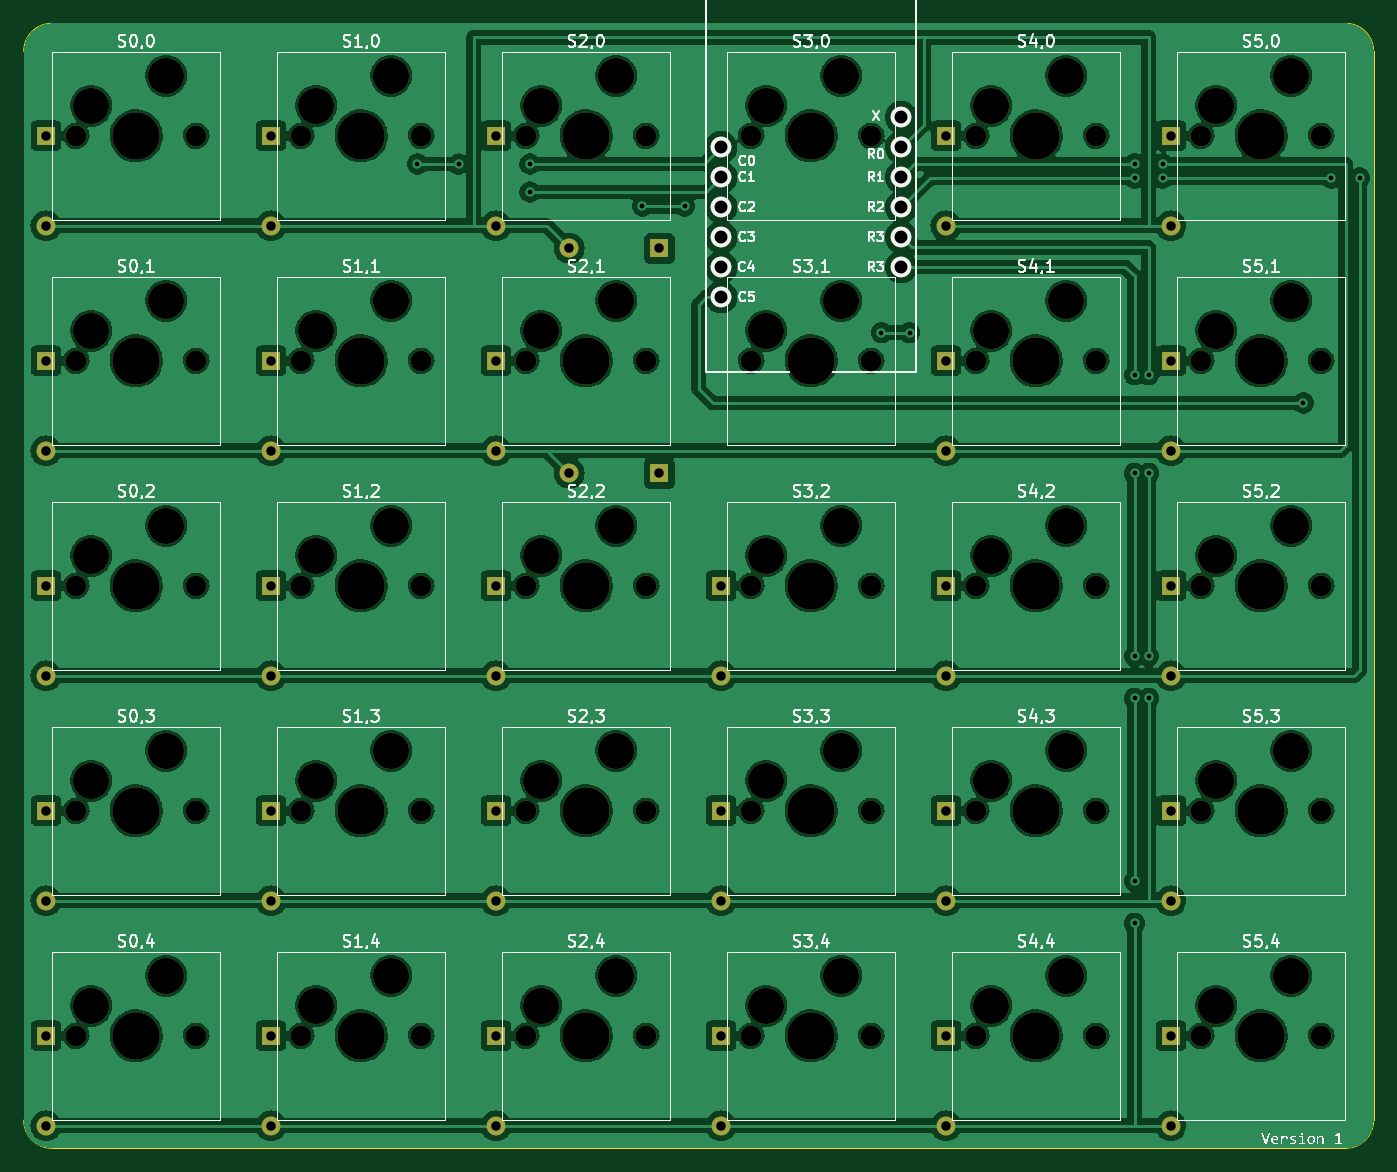
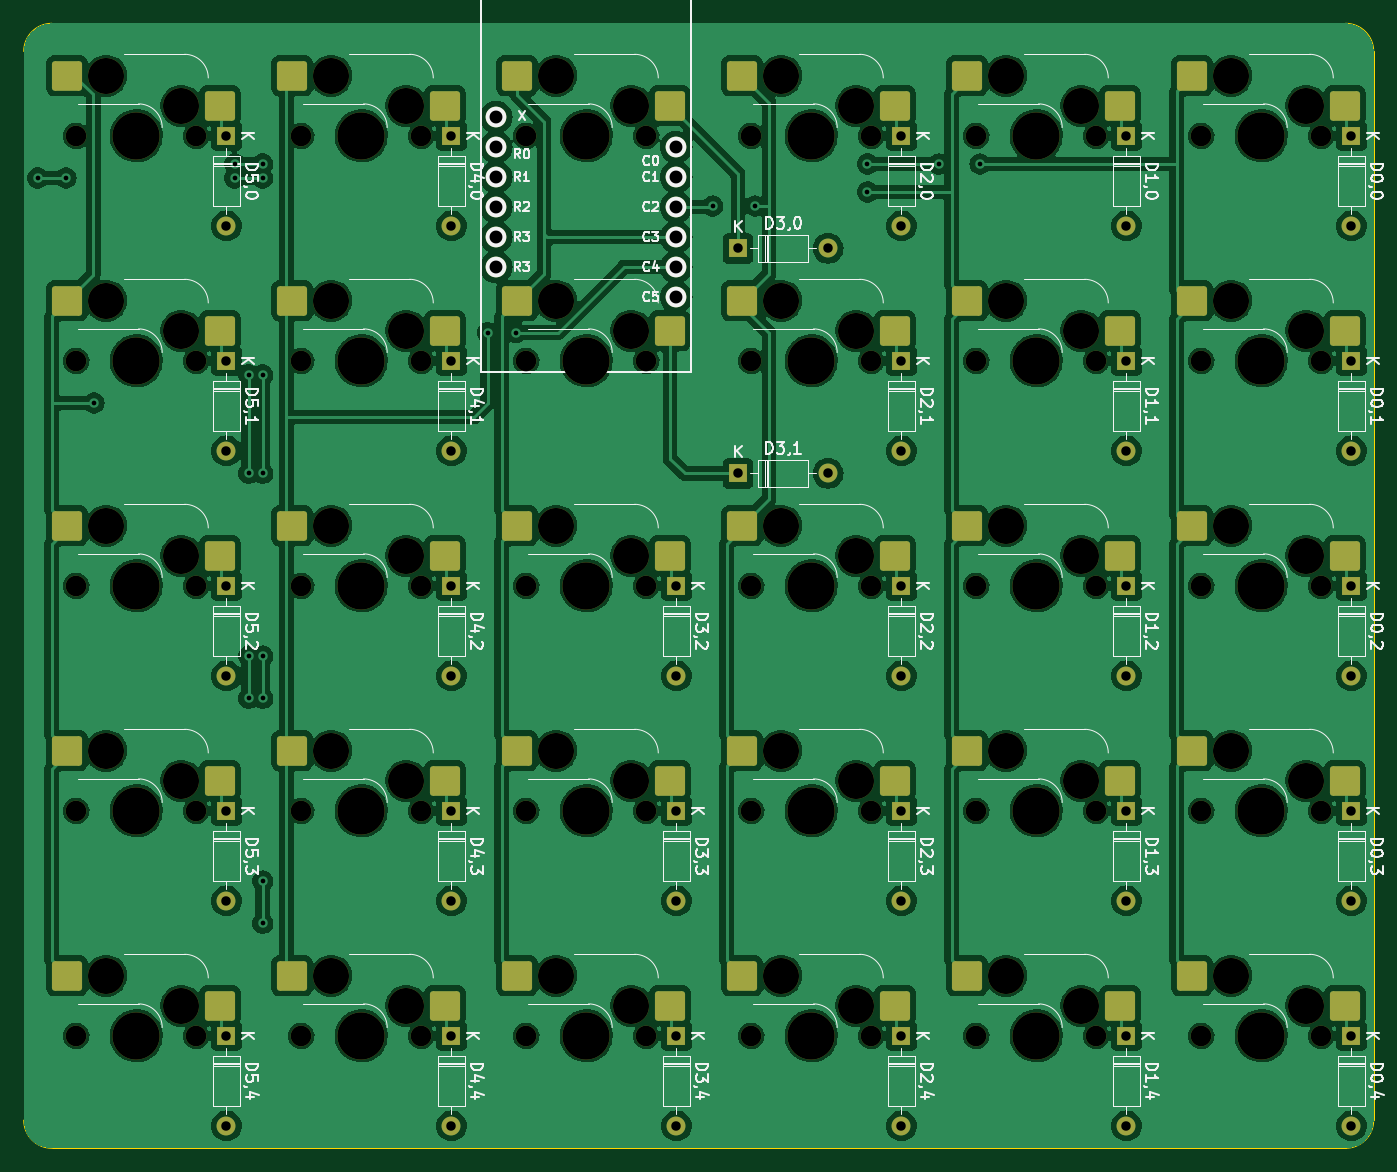
Circuit board: 9 layer files. Board 114.3 x 95.2 mm.
- bottom_copper: board-pcb-B_Cu.gbr (449773 bytes)
- bottom_mask: board-pcb-B_Mask.gbr (11615 bytes)
- bottom_silk: board-pcb-B_Silkscreen.gbr (94865 bytes)
- outline: board-pcb-Edge_Cuts.gbr (1033 bytes)
- top_copper: board-pcb-F_Cu.gbr (398433 bytes)
- top_mask: board-pcb-F_Mask.gbr (9198 bytes)
- top_silk: board-pcb-F_Silkscreen.gbr (117497 bytes)
- drill: board-pcb-NPTH.drl (2165 bytes)
- drill: board-pcb-PTH.drl (1423 bytes)

=== bottom_copper: board-pcb-B_Cu.gbr (449773 bytes, source omitted) ===
=== bottom_mask: board-pcb-B_Mask.gbr (11615 bytes, source omitted) ===
=== bottom_silk: board-pcb-B_Silkscreen.gbr (94865 bytes, source omitted) ===
=== outline: board-pcb-Edge_Cuts.gbr ===
G04 #@! TF.GenerationSoftware,KiCad,Pcbnew,7.0.10*
G04 #@! TF.CreationDate,2024-01-27T14:07:50+01:00*
G04 #@! TF.ProjectId,board-pcb,626f6172-642d-4706-9362-2e6b69636164,rev?*
G04 #@! TF.SameCoordinates,Original*
G04 #@! TF.FileFunction,Profile,NP*
%FSLAX46Y46*%
G04 Gerber Fmt 4.6, Leading zero omitted, Abs format (unit mm)*
G04 Created by KiCad (PCBNEW 7.0.10) date 2024-01-27 14:07:50*
%MOMM*%
%LPD*%
G01*
G04 APERTURE LIST*
G04 #@! TA.AperFunction,Profile*
%ADD10C,0.100000*%
G04 #@! TD*
G04 APERTURE END LIST*
D10*
X38041250Y-126365000D02*
X147578750Y-126365000D01*
X35660000Y-33496250D02*
X35660000Y-123983750D01*
X149960000Y-33496250D02*
G75*
G03*
X147578750Y-31115000I-2381300J-50D01*
G01*
X38041250Y-31115000D02*
G75*
G03*
X35660000Y-33496250I0J-2381250D01*
G01*
X149960000Y-123983750D02*
X149960000Y-33496250D01*
X147578750Y-126365000D02*
G75*
G03*
X149960000Y-123983750I-50J2381300D01*
G01*
X147578750Y-31115000D02*
X38041250Y-31115000D01*
X35660000Y-123983750D02*
G75*
G03*
X38041250Y-126365000I2381300J50D01*
G01*
M02*

=== top_copper: board-pcb-F_Cu.gbr (398433 bytes, source omitted) ===
=== top_mask: board-pcb-F_Mask.gbr (9198 bytes, source omitted) ===
=== top_silk: board-pcb-F_Silkscreen.gbr (117497 bytes, source omitted) ===
=== drill: board-pcb-NPTH.drl ===
M48
INCH,TZ
T1C0.0689
T2C0.1201
T3C0.1575
%
G90
G05
T1
X15789Y-16000
X15789Y-23500
X15789Y-31000
X15789Y-38500
X15789Y-46000
X19789Y-16000
X19789Y-23500
X19789Y-31000
X19789Y-38500
X19789Y-46000
X23289Y-16000
X23289Y-23500
X23289Y-31000
X23289Y-38500
X23289Y-46000
X27289Y-16000
X27289Y-23500
X27289Y-31000
X27289Y-38500
X27289Y-46000
X30789Y-16000
X30789Y-23500
X30789Y-31000
X30789Y-38500
X30789Y-46000
X34789Y-16000
X34789Y-23500
X34789Y-31000
X34789Y-38500
X34789Y-46000
X38289Y-16000
X38289Y-23500
X38289Y-31000
X38289Y-38500
X38289Y-46000
X42289Y-16000
X42289Y-23500
X42289Y-31000
X42289Y-38500
X42289Y-46000
X45789Y-16000
X45789Y-23500
X45789Y-31000
X45789Y-38500
X45789Y-46000
X49789Y-16000
X49789Y-23500
X49789Y-31000
X49789Y-38500
X49789Y-46000
X53289Y-16000
X53289Y-23500
X53289Y-31000
X53289Y-38500
X53289Y-46000
X57289Y-16000
X57289Y-23500
X57289Y-31000
X57289Y-38500
X57289Y-46000
T2
X16289Y-15000
X16289Y-22500
X16289Y-30000
X16289Y-37500
X16289Y-45000
X18789Y-14000
X18789Y-21500
X18789Y-29000
X18789Y-36500
X18789Y-44000
X23789Y-15000
X23789Y-22500
X23789Y-30000
X23789Y-37500
X23789Y-45000
X26289Y-14000
X26289Y-21500
X26289Y-29000
X26289Y-36500
X26289Y-44000
X31289Y-15000
X31289Y-22500
X31289Y-30000
X31289Y-37500
X31289Y-45000
X33789Y-14000
X33789Y-21500
X33789Y-29000
X33789Y-36500
X33789Y-44000
X38789Y-15000
X38789Y-22500
X38789Y-30000
X38789Y-37500
X38789Y-45000
X41289Y-14000
X41289Y-21500
X41289Y-29000
X41289Y-36500
X41289Y-44000
X46289Y-15000
X46289Y-22500
X46289Y-30000
X46289Y-37500
X46289Y-45000
X48789Y-14000
X48789Y-21500
X48789Y-29000
X48789Y-36500
X48789Y-44000
X53789Y-15000
X53789Y-22500
X53789Y-30000
X53789Y-37500
X53789Y-45000
X56289Y-14000
X56289Y-21500
X56289Y-29000
X56289Y-36500
X56289Y-44000
T3
X17789Y-16000
X17789Y-23500
X17789Y-31000
X17789Y-38500
X17789Y-46000
X25289Y-16000
X25289Y-23500
X25289Y-31000
X25289Y-38500
X25289Y-46000
X32789Y-16000
X32789Y-23500
X32789Y-31000
X32789Y-38500
X32789Y-46000
X40289Y-16000
X40289Y-23500
X40289Y-31000
X40289Y-38500
X40289Y-46000
X47789Y-16000
X47789Y-23500
X47789Y-31000
X47789Y-38500
X47789Y-46000
X55289Y-16000
X55289Y-23500
X55289Y-31000
X55289Y-38500
X55289Y-46000
M30

=== drill: board-pcb-PTH.drl ===
M48
INCH,TZ
T1C0.0157
T2C0.0315
T3C0.0430
%
G90
G05
T1
X27164Y-16942
X28543Y-16942
X30914Y-16938
X30914Y-17875
X34664Y-18344
X36071Y-18344
X42633Y-22563
X43571Y-22563
X51071Y-16938
X51071Y-17406
X51071Y-23969
X51071Y-27250
X51071Y-33344
X51071Y-34750
X51071Y-40844
X51071Y-42250
X51539Y-23969
X51539Y-27250
X51539Y-33344
X51539Y-34750
X52008Y-16938
X52008Y-17406
X56696Y-24906
X57633Y-17406
X58571Y-17406
T2
X14780Y-16000
X14780Y-19000
X14780Y-23500
X14780Y-26500
X14780Y-31000
X14780Y-34000
X14780Y-38500
X14780Y-41500
X14780Y-46000
X14780Y-49000
X22280Y-16000
X22280Y-19000
X22280Y-23500
X22280Y-26500
X22280Y-31000
X22280Y-34000
X22280Y-38500
X22280Y-41500
X22280Y-46000
X22280Y-49000
X29780Y-16000
X29780Y-19000
X29780Y-23500
X29780Y-26500
X29780Y-31000
X29780Y-34000
X29780Y-38500
X29780Y-41500
X29780Y-46000
X29780Y-49000
X32227Y-19750
X32227Y-27250
X35227Y-19750
X35227Y-27250
X37280Y-31000
X37280Y-34000
X37280Y-38500
X37280Y-41500
X37280Y-46000
X37280Y-49000
X44780Y-16000
X44780Y-19000
X44780Y-23500
X44780Y-26500
X44780Y-31000
X44780Y-34000
X44780Y-38500
X44780Y-41500
X44780Y-46000
X44780Y-49000
X52280Y-16000
X52280Y-19000
X52280Y-23500
X52280Y-26500
X52280Y-31000
X52280Y-34000
X52280Y-38500
X52280Y-41500
X52280Y-46000
X52280Y-49000
T3
X37289Y-16375
X37289Y-17375
X37289Y-18375
X37289Y-19375
X37289Y-20375
X37289Y-21375
X43289Y-15375
X43289Y-16375
X43289Y-17375
X43289Y-18375
X43289Y-19375
X43289Y-20375
M30

